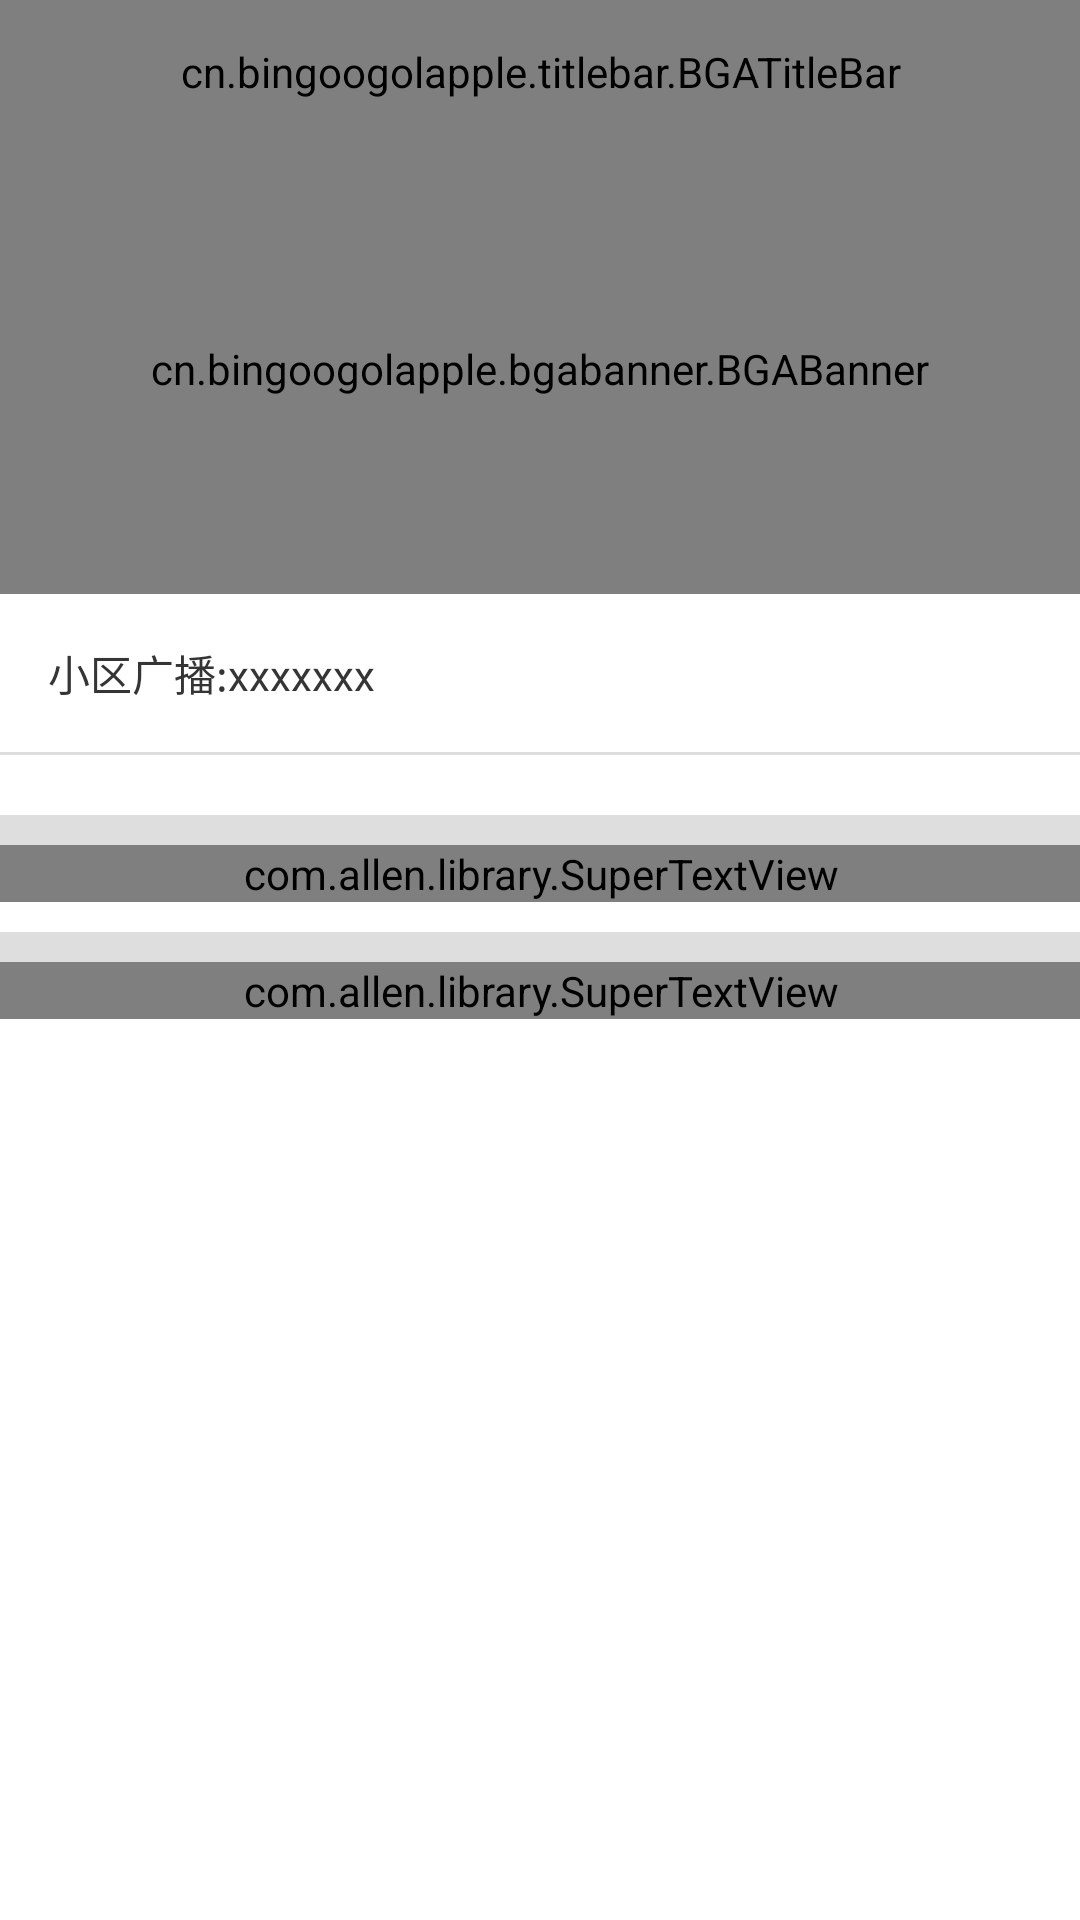

Layout XML and referenced resources for this Android screen:
<!-- AndroidManifest.xml: application theme AppTheme -->
<!-- res/layout/layout_home_fragment.xml -->
<?xml version="1.0" encoding="utf-8"?>
<LinearLayout xmlns:android="http://schemas.android.com/apk/res/android"
    xmlns:app="http://schemas.android.com/apk/res-auto"
    android:layout_width="match_parent"
    android:layout_height="match_parent"
    android:orientation="vertical">

    <cn.bingoogolapple.titlebar.BGATitleBar
        android:id="@+id/titlebar"
        style="@style/TitleBar"
        app:bgatitlebar_titleDrawablePadding="3dp"
        app:bgatitlebar_titleText="御墅" />

    <ScrollView
        android:layout_width="match_parent"
        android:layout_height="match_parent">

        <LinearLayout
            android:layout_width="match_parent"
            android:layout_height="wrap_content"
            android:orientation="vertical">

            <cn.bingoogolapple.bgabanner.BGABanner
                android:id="@+id/banner_main_default"
                style="@style/BannerDefaultStyle"
                app:banner_indicatorGravity="bottom|right"
                app:banner_isNeedShowIndicatorOnOnlyOnePage="true"
                app:banner_isNumberIndicator="true"
                app:banner_numberIndicatorBackground="@drawable/shape_number_indicator_background"
                app:banner_numberIndicatorTextColor="@android:color/white"
                app:banner_numberIndicatorTextSize="10sp"
                app:banner_pointAutoPlayAble="true"
                app:banner_pointContainerBackground="@android:color/transparent"
                app:banner_transitionEffect="defaultEffect" />

            <TextView
                android:id="@+id/home_broadcast"
                style="@style/maintextStyle"
                android:layout_width="match_parent"
                android:layout_height="wrap_content"
                android:drawableLeft="@drawable/home_broadcast"
                android:drawablePadding="@dimen/dp_10"
                android:ellipsize="marquee"
                android:gravity="center_vertical"
                android:marqueeRepeatLimit="marquee_forever"
                android:padding="@dimen/text_margin"
                android:singleLine="true"
                android:text="小区广播:xxxxxxx"
                android:textSize="@dimen/sp_14"></TextView>

            <View
                android:layout_width="match_parent"
                android:layout_height="1dp"
                android:background="@color/gray_line"></View>

            <android.support.v7.widget.RecyclerView
                android:id="@+id/menu_view"
                android:layout_width="match_parent"
                android:layout_height="wrap_content"
                android:layout_marginTop="10dp"></android.support.v7.widget.RecyclerView>

            <View
                android:layout_width="match_parent"
                android:layout_height="10dp"
                android:layout_marginTop="10dp"
                android:background="@color/gray_line"></View>

            <com.allen.library.SuperTextView
                android:id="@+id/morePicTV"
                android:layout_width="match_parent"
                android:layout_height="wrap_content"
                android:padding="@dimen/dp_10"
                app:sDividerLineType="none"
                app:sLeftTextColor="@color/titleblack"
                app:sLeftTextString="@string/share_pic"
                app:sRightIconRes="@drawable/next_item"
                app:sRightTextColor="@color/contentGray"
                app:sRightTextString="@string/more" />

            <android.support.v7.widget.RecyclerView
                android:id="@+id/menu_pic"
                android:layout_width="match_parent"
                android:layout_height="wrap_content"></android.support.v7.widget.RecyclerView>

            <View
                android:layout_width="match_parent"
                android:layout_height="10dp"
                android:layout_marginTop="10dp"
                android:background="@color/gray_line"></View>

            <com.allen.library.SuperTextView
                android:id="@+id/moreVideoTV"
                android:layout_width="match_parent"
                android:layout_height="wrap_content"
                android:padding="@dimen/dp_10"
                app:sDividerLineType="none"
                app:sLeftTextColor="@color/titleblack"
                app:sLeftTextString="@string/share_video"
                app:sRightIconRes="@drawable/next_item"
                app:sRightTextColor="@color/contentGray"
                app:sRightTextString="@string/more" />

            <android.support.v7.widget.RecyclerView
                android:id="@+id/menu_video"
                android:layout_width="match_parent"
                android:layout_height="wrap_content"></android.support.v7.widget.RecyclerView>

        </LinearLayout>

    </ScrollView>
</LinearLayout>
<!-- resources referenced by this layout -->
<resources>
  <color name="contentGray">#999999</color>
  <color name="gray_line">#dedede</color>
  <color name="titleblack">#353535</color>
  <dimen name="text_margin">16dp</dimen>
  <string name="more">more</string>
  <string name="share_pic">share pictures</string>
  <string name="share_video">share video</string>
  <style name="BannerDefaultStyle">
          <item name="android:layout_width">match_parent</item>
          <item name="android:layout_height">150dp</item>
          
          
          <item name="banner_pointAutoPlayAble">true</item>
          
          <item name="banner_pointAutoPlayInterval">1500</item>
          
          <item name="banner_pointContainerBackground">#44aaaaaa</item>
          
          <item name="banner_pointDrawable">@drawable/bga_banner_selector_point_hollow</item>
          
          <item name="banner_pointContainerLeftRightPadding">10dp</item>
          
          <item name="banner_pointTopBottomMargin">6dp</item>
          
          <item name="banner_pointLeftRightMargin">3dp</item>
          
          <item name="banner_indicatorGravity">bottom|center_horizontal</item>
          
          <item name="banner_pageChangeDuration">800</item>
          
          <item name="banner_tipTextSize">10sp</item>
          
          <item name="banner_tipTextColor">@android:color/white</item>
          
          <item name="banner_placeholderDrawable">@drawable/holder</item>
      </style>
  <style name="TitleBar">
          <item name="android:layout_width">match_parent</item>
          <item name="android:layout_height">@dimen/titlebar_height</item>
          <item name="android:background">@drawable/layer_titlebar_bg</item>
          <item name="bgatitlebar_leftAndRightTextColor">@color/white</item>
          <item name="bgatitlebar_leftAndRightTextSize">@dimen/textSize_16</item>
          <item name="bgatitlebar_titleTextColor">@color/white</item>
          <item name="bgatitlebar_titleTextSize">@dimen/textSize_18</item>
          <item name="bgatitlebar_leftAndRightPadding">@dimen/middle</item>
      </style>
  <style name="maintextStyle">
          <item name="android:textColor">@color/titleblack</item>
          <item name="android:textSize">@dimen/textSize_16</item>
          <item name="android:textColorHint">@color/contentGray</item>
      </style>
  <style name="AppTheme" parent="Theme.AppCompat.NoActionBar">
          <item name="colorPrimaryDark">@color/colorPrimaryDark</item>
          <item name="colorPrimary">@color/colorPrimary</item>
          <item name="android:windowBackground">@color/windowBackground</item>
          <item name="android:textColorPrimary">@color/titleblack</item>
          <item name="android:textColorHint">@color/contentGray</item>
  
  
      </style>
  <dimen name="titlebar_height">48dp</dimen>
  <!-- drawable layer_titlebar_bg (drawable) -->
  <?xml version="1.0" encoding="utf-8"?>
  <layer-list xmlns:android="http://schemas.android.com/apk/res/android">
      <item>
          <shape>
              <solid android:color="@color/colorPrimary" />
          </shape>
      </item>
      <item android:bottom="0.5dp">
          <shape>
              <solid android:color="@color/colorPrimary" />
          </shape>
      </item>
  </layer-list>
  <dimen name="textSize_16">16sp</dimen>
  <dimen name="textSize_18">18sp</dimen>
  <dimen name="middle">10dp</dimen>
  <color name="colorPrimaryDark">#6E100B</color>
  <color name="colorPrimary">#6E100B</color>
  <color name="windowBackground">@android:color/white</color>
  <!-- not gathered from this repository: default colours our renderer supplied (Android Studio template values) -->
  <color name="white">#FFFFFFFF</color>
</resources>
